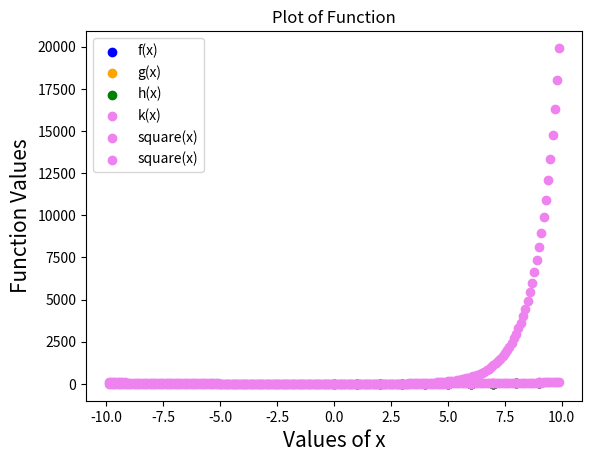

Write Python code to recreate this figure.
#a. implementing f,g,h,k as recursive function
def f(n):
    if n<2:
        return 1
    elif n>=2:
        return 1.65*f(n-1)
def g(n):
    if n<2:
        return 1
    elif n>=2:
        return g(n-1)+g(n-2)
def h(n):
    if n<2:
        return 2
    elif n>=2:
        return 2*f(n-1)
def k(n):
    if n<3:
        return 3
    elif n>=3:
        return k(n-1)+k(n-2)
print(f(4))
print(g(4))
print(h(4))
print(k(4))


#b. plotting scatter points of every graph
import matplotlib.pyplot as plt

# function for graph of f(x)
def gf(x):
    y=[f(j) for j in x]
    plt.xlabel("input values",fontsize=15)
    plt.ylabel("f(x) values",fontsize=15)
    plt.title("Graph of Function")
    plt.scatter(x,y,color="blue")
    plt.show()

# funciton for graph of g(x)
def gg(x):
    y=[g(j) for j in x]
    plt.xlabel("input values",fontsize=15)
    plt.ylabel("g(x) values",fontsize=15)
    plt.title("Graph of Function")
    plt.scatter(x,y,color="orange")
    plt.show()

# function for graph of h(x)
def gh(x):
    y=[h(j) for j in x]
    plt.xlabel("input values",fontsize=15)
    plt.ylabel("h(x) values",fontsize=15)
    plt.title("Graph of Function")
    plt.scatter(x,y,color="green")
    plt.show()

# function for graph of k(x)
def gk(x):
    y=[k(j) for j in x]
    plt.xlabel("input values",fontsize=15)
    plt.ylabel("k(x) values",fontsize=15)
    plt.title("Graph of Function")
    plt.scatter(x,y,color="violet")
    plt.show()


x=[i for i in range(0,10)]
gf(x)
gg(x)
gh(x)
gk(x)


#c. curves of f,g,h,k in single plot
def singleplot(x):
    z=[f(i) for i in x]
    l=[g(i) for i in x]
    m=[h(i) for i in x]
    n=[k(i) for i in x]
    plt.xlabel("input values")
    plt.ylabel("f,g,h,k function")
    plt.title("plotting all functions in single graph")
    plt.scatter(x,z,color="blue",label="f(x)")
    plt.scatter(x,l,color="orange",label="g(x)")
    plt.scatter(x,m,color="green",label="h(x)")
    plt.scatter(x,n,color="violet",label="k(x)")
    plt.show()

singleplot(x)
# EXTRA QUESTION OF SQUARE FUNCTION 
def square(x):
    return x**2
def gsquare(xvalue):
    y=[square(i) for i in xvalue]
    plt.xlabel("Values of x")
    plt.ylabel("Function Values")
    plt.title("Plot of Function")
    plt.scatter(xvalue,y,color="violet",label="square(x)")
    plt.legend()
    plt.show()
xvalue=[-(i/10) for i in range(100)]
for i in range(100):
    xvalue.append(i/10)
gsquare(xvalue)

import math
def exponential(x):
    return math.exp(x)
def gexponential(xvalue):
    y=[exponential(i) for i in xvalue]
    plt.xlabel("Values of x")
    plt.ylabel("Function Values")
    plt.title("Plot of Function")
    plt.scatter(xvalue,y,color="violet",label="square(x)")
    plt.legend()
    plt.show()
gexponential(xvalue)


    